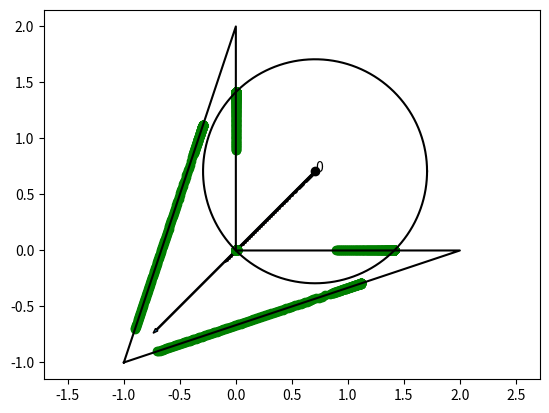

Reproduce this figure in Python.
import matplotlib.pyplot as plt
from numpy import *
import numpy as np

class Circle:
    def __init__(self, x, y, r, N):
        self.C = array([x,y])
        self.r = r
        self.points = []
        self.N = N
        self.edges = []
        self.force = array([0.0,0.0])
        
    
    def plot(self, color):
        theta = linspace(0,2*pi,1000)
        plt.plot(self.C[0], self.C[1], 'ko')
        plt.plot(self.C[0]+self.r*cos(theta), self.C[1] + self.r*sin(theta), color)
        plt.text(self.C[0], self.C[1], str(self.N))
    
    def __str__(self):
        return f"Cercle de centre ({self.x}, {self.y}) et de rayon {self.r}"
class Point:
    def __init__(self, P, N, C1, C2):
        self.P = P
        self.N = N
        self.C1 = C1
        self.C2 = C2
        self.order = 0
            
    def plot(self):
        plt.plot(self.P[0], self.P[1], 'ro')
        plt.text(self.P[0], self.P[1], str(self.order))
        
class Edge:
    def __init__(self, p, q, C, order):
        self.p = p
        self.q = q
        self.C = C
        self.angles = [arctan2(p.P[1] - C.C[1], p.P[0] - C.C[0]), arctan2(q.P[1] - C.C[1], q.P[0] - C.C[0])]
        self.order = order
    
    def plot(self):
        colordict = {0: 'b', 1: 'y', 2: 'r', 3: 'k'}
        plt.plot([self.p.P[0], self.q.P[0]], [self.p.P[1], self.q.P[1]], colordict[self.order])



class Graph:
    def __init__(self, color):
        self.points = []
        self.circles = []
        self.faces = []
        self.edges = []
        self.color = color
        self.polygon = array([[-1,-1],[2,0],[0,0],[0,2],[-1,-1]])

    def add_circle(self, x, y, r):
        NC = Circle(x, y, r, len(self.circles))
        for C in self.circles:
            V = NC.C - C.C
            A = arctan2(V[1], V[0])
            d = linalg.norm(V)
            if(d < C.r + NC.r):
                x = (d*d + C.r*C.r - NC.r*NC.r) / (2*d)
                y = sqrt(C.r*C.r - x*x)
                c, s = cos(A), sin(A)
                R = array(((c, -s), (s, c)))
                self.add_point(C.C + R@array((x, y)), NC, C)
                self.add_point(C.C + R@array((x, -y)), C, NC)
                C.points.append(self.points[-1])
                NC.points.append(self.points[-1])
                C.points.append(self.points[-2])
                NC.points.append(self.points[-2])
        polygon_intersections = []        
        #intersection with polygon
        for i in range(len(self.polygon)-1):
            A = self.polygon[i]
            B = self.polygon[i+1]
            D = NC.C
            
            U = B-A
            V = D-A
            
            u = U/linalg.norm(U)
            w = array((u[1],-u[0]))
            
            height = (U[0]*V[1] - U[1]*V[0])/linalg.norm(U)
            if(height < NC.r):
                b = sqrt(NC.r*NC.r - height*height)
                P1 = NC.C + height*w + b*u
                P2 = NC.C + height*w - b*u
                if((P1-A)@u/linalg.norm(U) < 1 and (P1-A)@u > 0):
                    plt.plot(P1[0], P1[1], 'go')
                    polygon_intersections.append([P1,True])
                if((P2-A)@u < linalg.norm(U) and (P2-A)@u > 0):
                    plt.plot(P2[0], P2[1], 'go')
                    polygon_intersections.append([P2, False])
                    
                
        for i in range(0,len(polygon_intersections),2):
            F = polygon_intersections[i+1][0] - polygon_intersections[i][0]
            NC.force += array([F[1], -F[0]])
        
                    
                
                
                
                
                
        self.circles.append(NC)
        
        
                
                    
            
            
        
    
    def add_point(self, P, C1, C2):
        self.points.append(Point(P,len(self.points), C1, C2))
        
        
    def draw(self):
        for C in self.circles:
            plt.arrow(C.C[0], C.C[1], C.force[0], C.force[1], width = 0.01)
            C.plot(self.color)
            #for E in C.edges:
                #E.plot()
        for P in self.points:
            P.plot()
        plt.plot(self.polygon[:,0], self.polygon[:,1], 'k')
        plt.axis('equal')
        
    def compute_edges_and_faces(self):
        for C in self.circles:
            C.points.sort(key=lambda x: arctan2(x.P[1] - C.C[1],x.P[0] - C.C[0]))
            N = []
            for P in C.points:
                N.append((P.N, P.C1 == C))
            for i in range(len(C.points)):
                P = C.points[i]
                if(P.C1 == C):
                    P.order += 1
                    for j in range(i+1,i+len(C.points)):
                        Q = C.points[j%len(C.points)]
                        Q.order += 1
                        if(Q.C1 == P.C2):
                            C.edges.append(Edge(P, Q, C,0))
                            C.force -= array([-(P.P[1]-Q.P[1]), P.P[0]-Q.P[0]])
                            break
                        elif(Q.C2 == C):
                            C.edges.append(Edge(P, Q, C, 1))
                            C.force += array([-(P.P[1]-Q.P[1]), P.P[0]-Q.P[0]])

            
            
                        
            

epsilon = 0.003
graph = Graph('green')
graph.add_circle(-0.1,-0.1,1)

for i in range(1000):
    newgraph = Graph('black')
    for C in graph.circles:
        newgraph.add_circle(C.C[0]+epsilon*C.force[0], C.C[1] + epsilon*C.force[1], C.r)
    newgraph.compute_edges_and_faces()
    graph = newgraph
    if(i%1000 == -1):
        graph.draw()
    for C in graph.circles:
        plt.plot(C.C[0], C.C[1], 'ko', markersize = 1)
graph.compute_edges_and_faces()
graph.draw()
plt.show()










